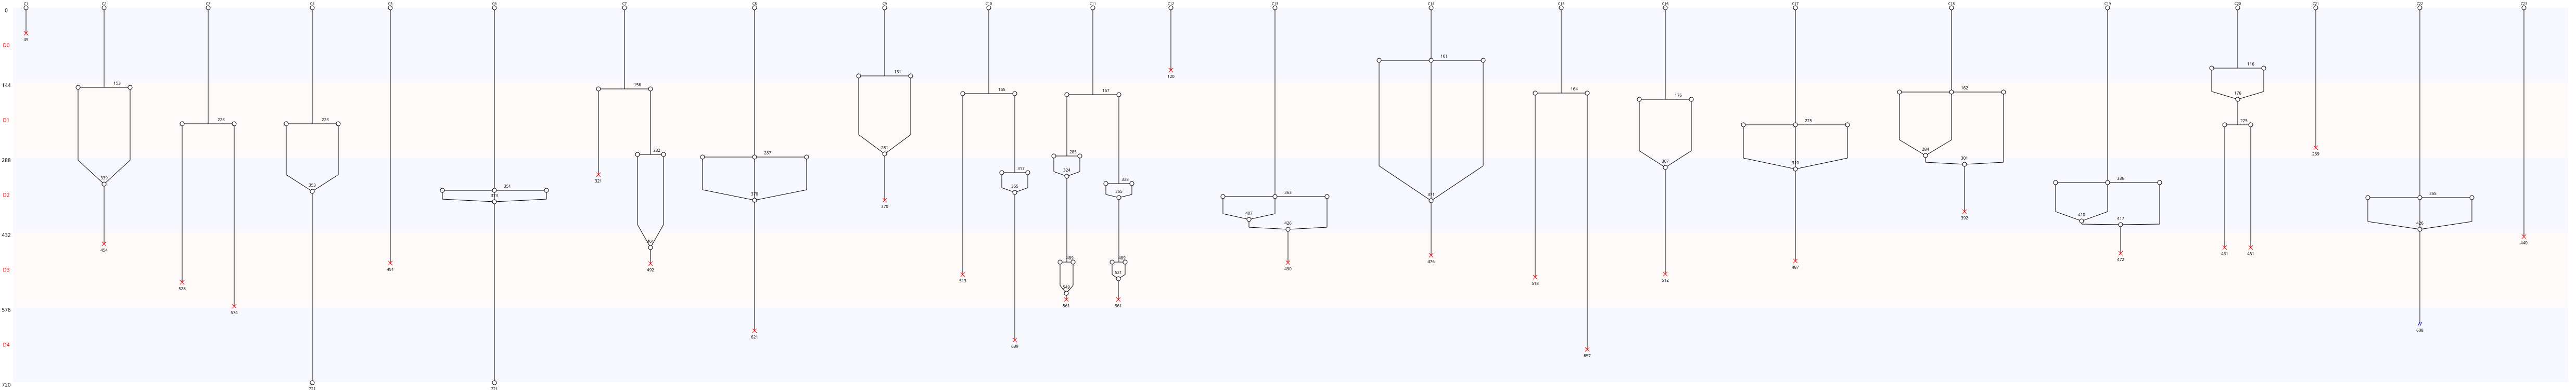

The table this chart was drawn from, first rows:
Nombre de cellules à J0, 23
Nombre de cellules à J5, 2
Nombre de mitoses totale, 25
Nombre de cycles mitotiques, 1.087
Nombre de mitoses normales, 6
Nombre de mitoses anormales, 19
Nombre de mitoses non dichotomiques, 8
Nombre de refusions après mitose, 22
Nombre total de morts, 26
Nombre de mort sans mitose, 5
Nombre de mort après mitose, 21
Nombre de sorties, 1
Longueur moyenne entre deux cycles, 147
Longueur moyenne entre T0 et première di…, 214
Nom des cellules, C1, C2, C3, C4, C5, C6, C7, C8, C9, C10, C11, C12, C13, C14, C15, C16, C17, C18, C19, C20, C21, C22, C23
Nombre de divisions, 0, 1, 1, 1, 0, 1, 2, 1, 1, 2, 5, 0, 1, 1, 1, 1, 1, 1, 1, 2, 0, 1, 0
Nombre de cellules finales, 0, 0, 0, 1, 0, 1, 0, 0, 0, 0, 0, 0, 0, 0, 0, 0, 0, 0, 0, 0, 0, 0, 0
Nombre de divisions constaté, 0, 1, 2, 3, 4, 5
Nombre de cellules concernées, 5, 14, 3, 0, 0, 1
Nombre de cellules finales constaté, 0, 1
Nombre de cellules concernées, 21, 2
Jours, D1, D2, D3, D4, D5
Nombre de morts par jour, 2, 1, 3, 17, 3
Nombre de mitoses par jour, 3, 14, 6, 2, 0
Nombre de mitoses anormale par jour, 3, 8, 6, 2, 0
Nombre de mitoses non dichotimiques par …, 1, 3, 4, 0, 0
Nombre de fusions par jour, 0, 3, 16, 3, 0
